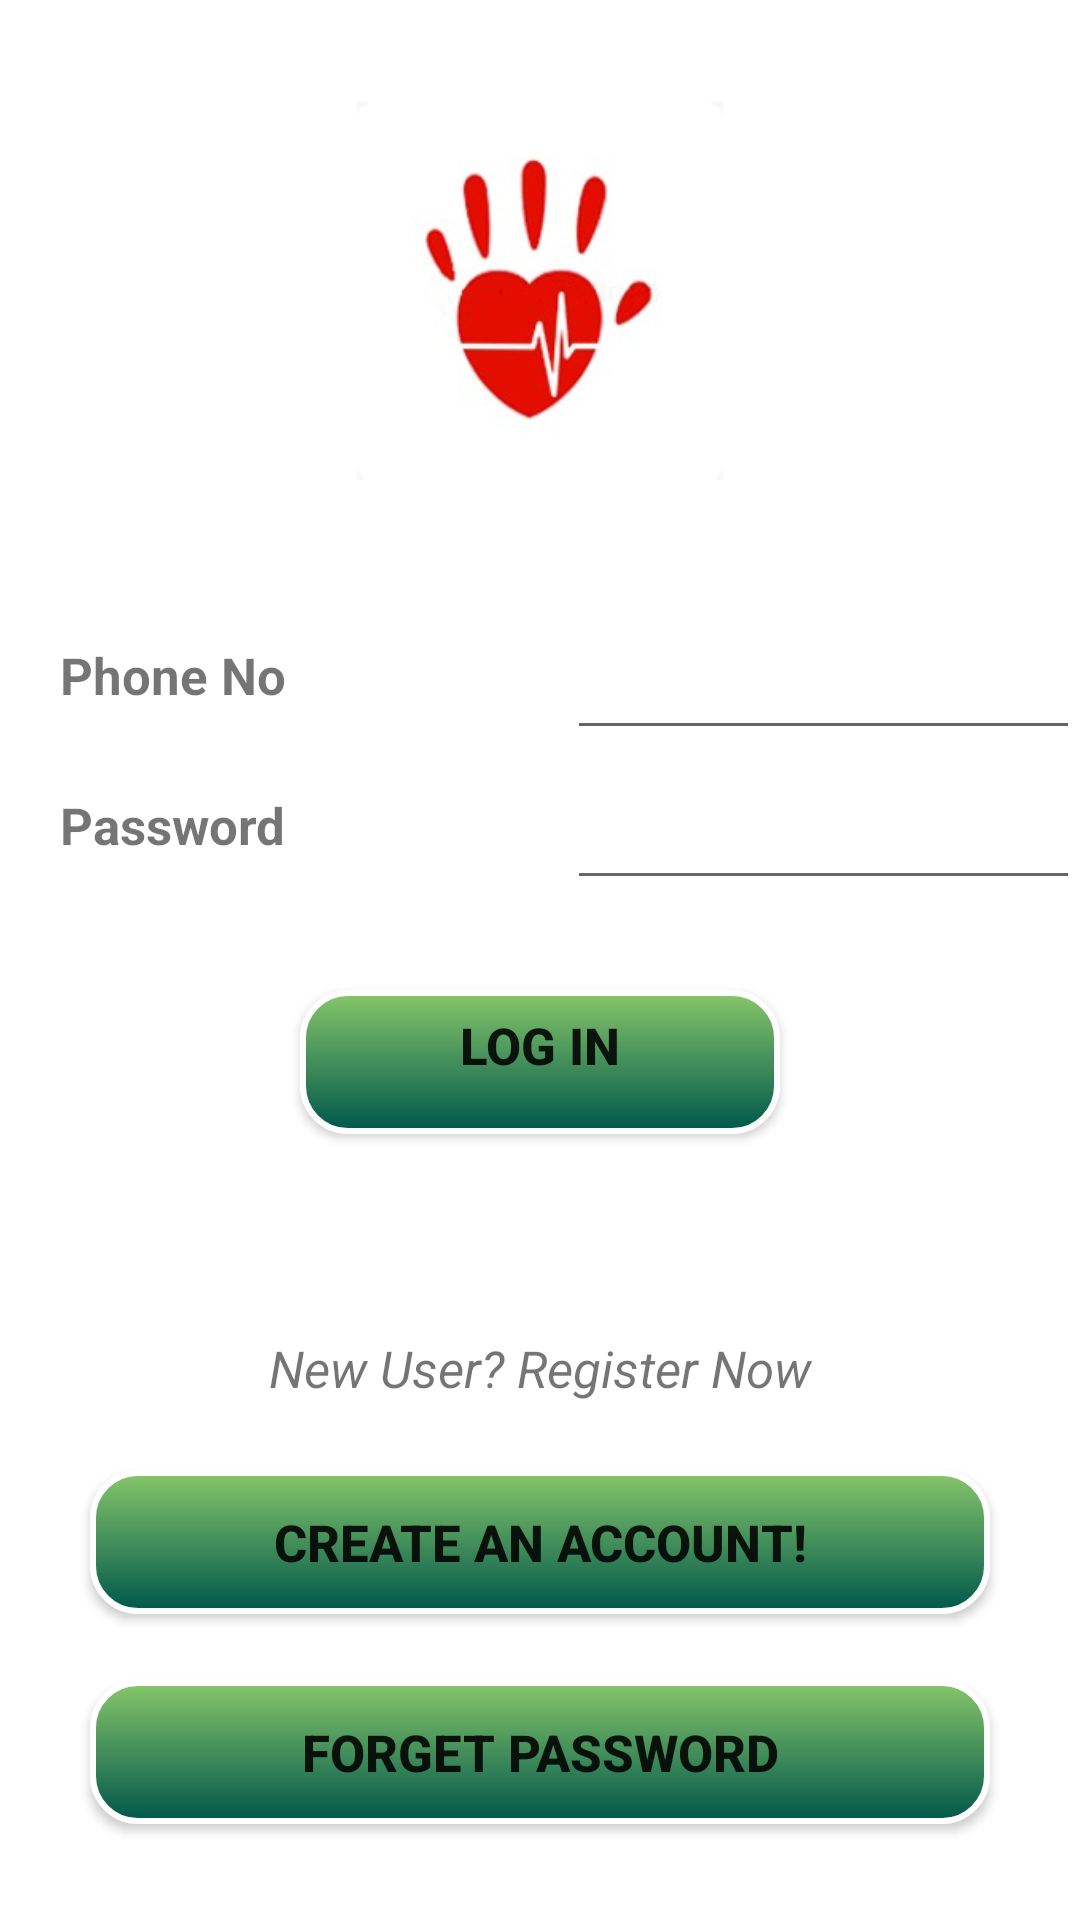

Layout XML and referenced resources for this Android screen:
<!-- AndroidManifest.xml: application theme AppTheme -->
<!-- res/layout/activity_log_in.xml -->
<?xml version="1.0" encoding="utf-8"?>
<RelativeLayout xmlns:android="http://schemas.android.com/apk/res/android"
    xmlns:app="http://schemas.android.com/apk/res-auto"
    xmlns:tools="http://schemas.android.com/tools"
    android:layout_width="match_parent"
    android:layout_height="match_parent"
    tools:context=".LogIn"
    android:background="@color/colorWhite">


    <LinearLayout xmlns:android="http://schemas.android.com/apk/res/android"
        android:layout_width="match_parent"
        android:layout_height="176dp"
        android:gravity="bottom"
        android:orientation="vertical"
        android:outlineSpotShadowColor="@android:color/transparent"
        android:padding="16dp"
        android:theme="@style/ThemeOverlay.AppCompat.Dark">


        android:layout_width="match_parent"
        android:layout_height="180dp"
        android:layout_gravity="center">

        <ImageView
            android:layout_width="122dp"
            android:layout_height="126dp"
            android:layout_gravity="center"
            android:background="@drawable/logo2" />
    </LinearLayout>

    <TextView
        android:id="@+id/phoneno"
        android:layout_width="171dp"
        android:layout_height="50dp"
        android:layout_marginStart="20dp"
        android:layout_marginLeft="50dp"
        android:layout_marginTop="200dp"
        android:gravity="center_vertical"

        android:text="Phone No"
        android:textSize="17dp"
        android:textStyle="bold" />

    <EditText
        android:id="@+id/phonenoe"
        android:layout_width="171dp"
        android:layout_height="50dp"
        android:layout_alignParentRight="true"
        android:layout_marginTop="200dp"
        android:gravity="center_horizontal"
        android:inputType="number"
        android:maxLength="10"
        android:textSize="17dp"
        android:textStyle="bold"
        />

    <TextView
        android:id="@+id/password"
        android:layout_width="171dp"
        android:layout_height="50dp"
        android:layout_marginStart="20dp"
        android:layout_marginLeft="50dp"
        android:layout_marginTop="250dp"
        android:gravity="center_vertical"

        android:text="Password"
        android:textSize="17dp"
        android:textStyle="bold" />

    <EditText
        android:id="@+id/passworde"
        android:layout_width="171dp"
        android:layout_height="50dp"
        android:layout_alignParentRight="true"
        android:layout_marginTop="250dp"

        android:gravity="center"
        android:inputType="textPassword"
        android:textSize="17dp"
        android:textStyle="bold"
        />

    <Button
        android:id="@+id/btnSignIn"
        android:layout_width="200dp"
        android:layout_height="wrap_content"
        android:layout_marginStart="100dp"
        android:layout_marginTop="330dp"
        android:layout_marginEnd="100dp"
        android:background="@layout/button_shape"
        android:gravity="center_horizontal"
        android:text="Log In"
        android:textSize="17dp"
        android:textStyle="bold" />

    <TextView
        android:id="@+id/textViewnew"
        android:layout_width="377dp"
        android:layout_height="36dp"
        android:layout_below="@+id/btnSignIn"
        android:layout_marginTop="60dp"
        android:gravity="center"
        android:text="New User? Register Now"
        android:textSize="17dp"
        android:textStyle="italic" />

    <Button
        android:id="@+id/btnSignUp"
        android:layout_width="350dp"
        android:layout_height="wrap_content"
        android:layout_marginStart="30dp"
        android:layout_marginTop="490dp"
        android:layout_marginEnd="30dp"
        android:background="@layout/button_shape"
        android:text="Create an Account!"
        android:textSize="17dp"
        android:textStyle="bold" />

    <Button
        android:id="@+id/forgetpwd"
        android:layout_width="350dp"
        android:layout_height="wrap_content"
        android:layout_marginStart="30dp"
        android:layout_marginTop="560dp"
        android:layout_marginEnd="30dp"
        android:background="@layout/button_shape"
        android:text="Forget Password"
        android:textSize="17dp"
        android:textStyle="bold"
        />


</RelativeLayout>
<!-- res/layout/button_shape.xml (included above) -->
<?xml version="1.0" encoding="utf-8"?>
<shape xmlns:android="http://schemas.android.com/apk/res/android"
    android:shape="rectangle">

    <gradient
        android:angle="90"
        android:endColor="#86c66a"
        android:startColor="@color/colorPrimary" />

    <padding
        android:bottom="7dp"
        android:left="7dp"
        android:right="7dp"
        android:top="7dp" />

    <stroke
        android:width="2dp"
        android:color="#FFF" />
    

    <corners android:radius="15dp" />

</shape>
<!-- resources referenced by this layout -->
<resources>
  <color name="colorPrimary">#00574B</color>
  <color name="colorWhite">#FFFFFF</color>
  <!-- drawable logo2: jpeg bitmap (drawable, 7291 bytes) -->
  <style name="AppTheme" parent="Theme.AppCompat.Light.NoActionBar">
          
          <item name="colorPrimary">@color/colorPrimary</item>
          <item name="colorPrimaryDark">@color/colorPrimaryDark</item>
          <item name="colorAccent">@color/colorAccent</item>
          <item name="android:windowNoTitle">true</item>
          <item name="android:windowFullscreen">true</item>
          <item name="android:windowEnableSplitTouch">false</item>
          <item name="android:splitMotionEvents">false</item>
      </style>
  <color name="colorPrimaryDark">#000000</color>
  <color name="colorAccent">#FF4081</color>
</resources>
